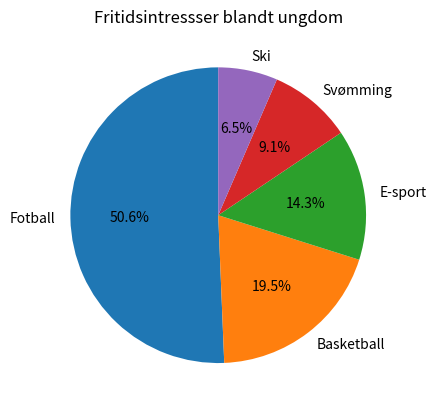

This chart was generated by the following Python code:
import matplotlib.pyplot as plt

sportsgrener = ["Fotball", "Basketball", "E-sport", "Svømming", "Ski"]
antall_utovere = [117, 45, 33, 21, 15]

plt.pie(antall_utovere, labels=sportsgrener, autopct='%1.1f%%', startangle=90)
plt.title("Fritidsintressser blandt ungdom")
plt.show()
